Run: headless pygame with SDL's dummy video driver; simulated clock (each Clock.tick advances the game by its frame time, no real sleeping); random seed 0; keys injected as events and as key.get_pressed() state; mouse plan: one left click at the window centre at the start of phase 2, then a move to the lower-right quarter at the start of phase 3.
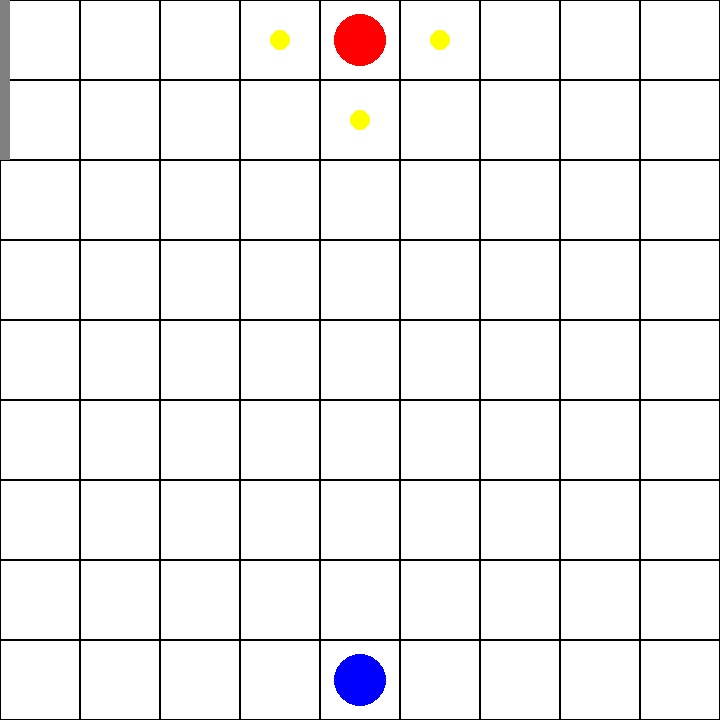
Frame 1 of 4 · flips 1–60 · no input
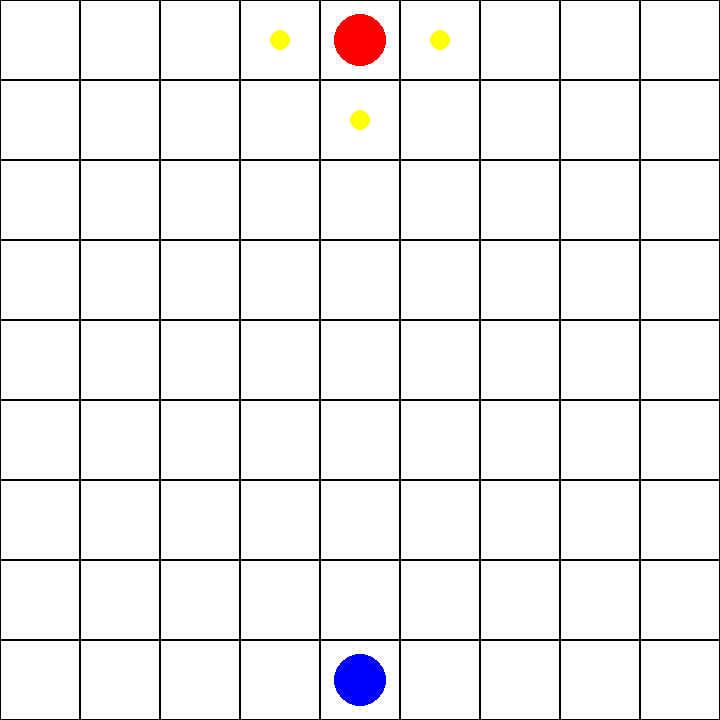
Frame 2 of 4 · flips 61–180 · clicked the window centre · tapped SPACE, RETURN · held RIGHT (→), D
Frame 3 of 4 · flips 181–300 · moved the mouse to the lower-right quarter · held DOWN (↓), S · screen unchanged from frame 2, image omitted
Frame 4 of 4 · flips 301–420 · held LEFT (←), A, UP (↑), W · screen unchanged from frame 3, image omitted

The pygame program that drew these frames:

import pygame
import sys

pygame.init()

current_turn = 0

SCREEN_WIDTH, SCREEN_HEIGHT = 720, 720
GRID_SIZE = 9
SQUARE_SIZE = SCREEN_WIDTH // GRID_SIZE
LINE_COLOR = (0, 0, 0)

BACKGROUND_COLOR = (255, 255, 255)
PAWN_COLOR = [(255, 0, 0), (0, 0, 255)]  # Red for player1, Blue for player2
WALL_COLOR = (0, 0, 0)
HIGHLIGHT_COLOR = (128, 128, 128)
MOVE_DOT_COLOR = (255, 255, 0)

screen = pygame.display.set_mode((SCREEN_WIDTH, SCREEN_HEIGHT))
pygame.display.set_caption("Quoridor")


player1_pos = [4, 0]
player2_pos = [4, 8]
pawns = [player1_pos, player2_pos]
walls = {"VERTICAL": [], "HORIZONTAL": []}

def switch_turn():
    global current_turn
    current_turn = 1 - current_turn

def draw_grid():
    screen.fill(BACKGROUND_COLOR)
    for x in range(GRID_SIZE):
        for y in range(GRID_SIZE):
            rect = pygame.Rect(x * SQUARE_SIZE, y * SQUARE_SIZE, SQUARE_SIZE, SQUARE_SIZE)
            pygame.draw.rect(screen, LINE_COLOR, rect, 1)

def draw_pawns():
    for i, pawn in enumerate(pawns):
        x = pawn[0] * SQUARE_SIZE + SQUARE_SIZE // 2
        y = pawn[1] * SQUARE_SIZE + SQUARE_SIZE // 2
        pygame.draw.circle(screen, PAWN_COLOR[i], (x, y), SQUARE_SIZE // 3)

def draw_walls():
    for wall in walls["VERTICAL"]:
        pygame.draw.rect(screen, WALL_COLOR, wall)
    for wall in walls["HORIZONTAL"]:
        pygame.draw.rect(screen, WALL_COLOR, wall)

def move_player(player, new_pos):
    if 0 <= new_pos[0] < GRID_SIZE and 0 <= new_pos[1] < GRID_SIZE:
        current_pos = pawns[current_turn]
        dx, dy = abs(new_pos[0] - current_pos[0]), abs(new_pos[1] - current_pos[1])
        if dx + dy == 1:
            pawns[current_turn] = new_pos
            switch_turn()

def place_wall(mouse_pos):
    x, y = mouse_pos
    grid_x = x // SQUARE_SIZE
    grid_y = y // SQUARE_SIZE
    margin = 10

    if abs(x % SQUARE_SIZE) < margin:
        wall = pygame.Rect(grid_x * SQUARE_SIZE - SQUARE_SIZE // 8, grid_y * SQUARE_SIZE, SQUARE_SIZE // 4, SQUARE_SIZE * 2)
        walls["VERTICAL"].append(wall)
        switch_turn()
    elif abs(y % SQUARE_SIZE) < margin:
        wall = pygame.Rect(grid_x * SQUARE_SIZE, grid_y * SQUARE_SIZE - SQUARE_SIZE // 8, SQUARE_SIZE * 2, SQUARE_SIZE // 4)
        walls["HORIZONTAL"].append(wall)
        switch_turn()

def highlight_wall(mouse_pos):
    x, y = mouse_pos
    grid_x = x // SQUARE_SIZE
    grid_y = y // SQUARE_SIZE
    margin = 10

    if abs(x % SQUARE_SIZE) < margin:
        wall = pygame.Rect(grid_x * SQUARE_SIZE - SQUARE_SIZE // 8, grid_y * SQUARE_SIZE, SQUARE_SIZE // 4, SQUARE_SIZE * 2)
        pygame.draw.rect(screen, HIGHLIGHT_COLOR, wall)
    elif abs(y % SQUARE_SIZE) < margin:
        wall = pygame.Rect(grid_x * SQUARE_SIZE, grid_y * SQUARE_SIZE - SQUARE_SIZE // 8, SQUARE_SIZE * 2, SQUARE_SIZE // 4)
        pygame.draw.rect(screen, HIGHLIGHT_COLOR, wall)

def available_moves():
    current_pos = pawns[current_turn]
    moves = []
    x, y = current_pos

    if y > 0:  # Góra
        moves.append([x, y - 1])
    if y < GRID_SIZE - 1:  # Dół
        moves.append([x, y + 1])
    if x > 0:  # Lewo
        moves.append([x - 1, y])
    if x < GRID_SIZE - 1:  # Prawo
        moves.append([x + 1, y])

    return moves

def draw_move_dots():
    moves = available_moves()
    for move in moves:
        x = move[0] * SQUARE_SIZE + SQUARE_SIZE // 2
        y = move[1] * SQUARE_SIZE + SQUARE_SIZE // 2
        pygame.draw.circle(screen, MOVE_DOT_COLOR, (x, y), 10)

def main():
    clock = pygame.time.Clock()

    while True:
        mouse_pos = pygame.mouse.get_pos()

        for event in pygame.event.get():
            if event.type == pygame.QUIT:
                pygame.quit()
                sys.exit()
            elif event.type == pygame.MOUSEBUTTONDOWN:
                if event.button == 1:  # Left mouse button
                    grid_x = mouse_pos[0] // SQUARE_SIZE
                    grid_y = mouse_pos[1] // SQUARE_SIZE
                    move_player(pawns[current_turn], [grid_x, grid_y])
                elif event.button == 3:  # right mouse button
                    place_wall(mouse_pos)

        draw_grid()
        draw_pawns()
        draw_walls()
        draw_move_dots()
        highlight_wall(mouse_pos)

        pygame.display.flip()
        clock.tick(30)

if __name__ == "__main__":
    main()
